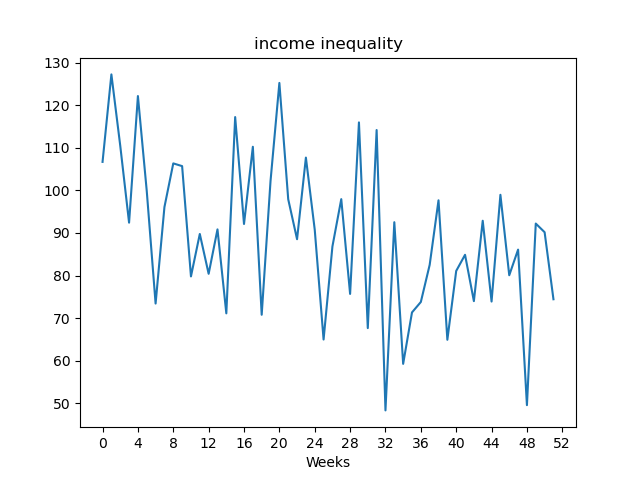

Source data for this figure (header and first rows):
, value
Week1, 106.7
Week2, 127.2
Week3, 110.5
Week4, 92.42
Week5, 122.1
Week6, 99.85
Week7, 73.44
Week8, 96.08
Week9, 106.3
Week10, 105.7
Week11, 79.81
Week12, 89.77
Week13, 80.42
Week14, 90.84
Week15, 71.14
Week16, 117.2
Week17, 92.11
Week18, 110.2
Week19, 70.81
Week20, 102.2
Week21, 125.2
Week22, 97.92
Week23, 88.54
Week24, 107.7
Week25, 90.77
Week26, 65.0
Week27, 86.83
Week28, 97.94
Week29, 75.7
Week30, 116
Week31, 67.68
Week32, 114.2
Week33, 48.37
Week34, 92.53
Week35, 59.29
Week36, 71.36
Week37, 73.81
Week38, 82.52
Week39, 97.67
Week40, 64.94
Week41, 81.09
Week42, 84.88
Week43, 74.01
Week44, 92.87
Week45, 73.91
Week46, 98.96
Week47, 80.08
Week48, 86.1
Week49, 49.6
Week50, 92.21
Week51, 90.18
Week52, 74.45
